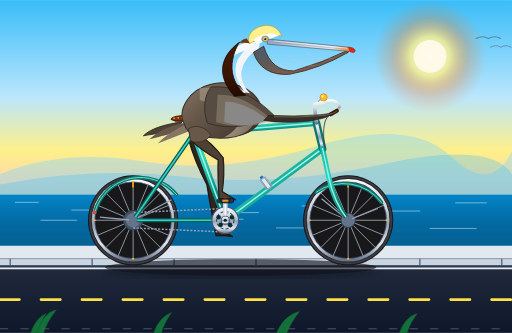
t = 0.00 s
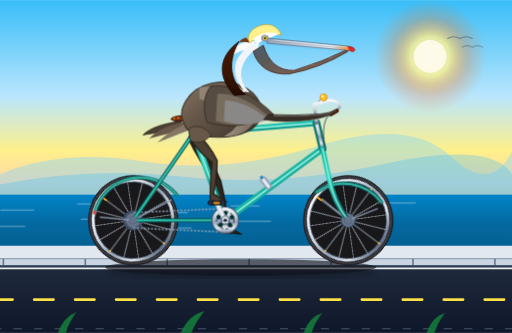
t = 1.67 s
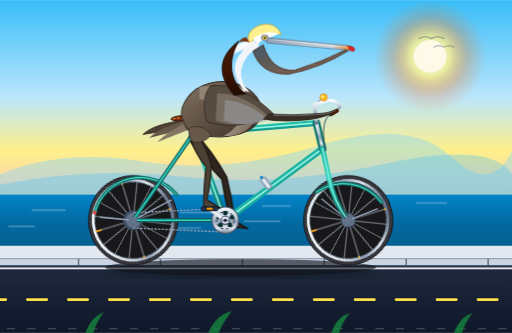
t = 3.33 s
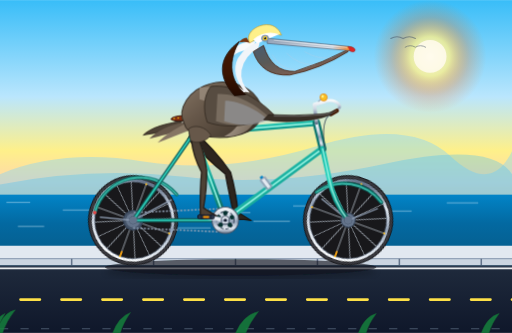
t = 5.00 s
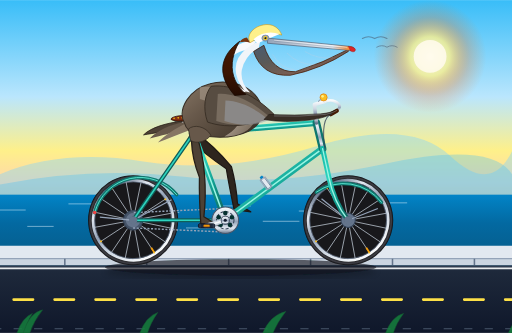
t = 6.67 s
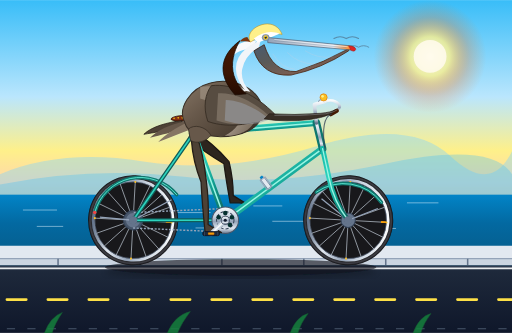
t = 8.33 s

The animated SVG that drew these frames (rendered in a browser with its animation timeline set to each time). Animation: 17 SMIL elements (animate=5,animateTransform=12); frames cover the first 8.33 s, repeats indefinitely.

<svg xmlns="http://www.w3.org/2000/svg" viewBox="0 0 1000 650" width="100%" height="100%">
  <defs>
    <!-- Sky & Atmosphere Gradients -->
    <linearGradient id="skyGrad" x1="0%" y1="0%" x2="0%" y2="100%">
      <stop offset="0%" stop-color="#38bdf8" />
      <stop offset="45%" stop-color="#bae6fd" />
      <stop offset="70%" stop-color="#fef08a" />
      <stop offset="85%" stop-color="#fed7aa" />
      <stop offset="100%" stop-color="#fdba74" />
    </linearGradient>

    <radialGradient id="sunGlow" cx="50%" cy="50%" r="50%">
      <stop offset="0%" stop-color="#ffffff" stop-opacity="1" />
      <stop offset="35%" stop-color="#fef08a" stop-opacity="0.8" />
      <stop offset="70%" stop-color="#f97316" stop-opacity="0.25" />
      <stop offset="100%" stop-color="#f97316" stop-opacity="0" />
    </radialGradient>

    <!-- Ocean Gradient -->
    <linearGradient id="oceanGrad" x1="0%" y1="0%" x2="0%" y2="100%">
      <stop offset="0%" stop-color="#0284c7" />
      <stop offset="40%" stop-color="#0369a1" />
      <stop offset="100%" stop-color="#075985" />
    </linearGradient>

    <!-- Road & Ground Gradients -->
    <linearGradient id="roadGrad" x1="0%" y1="0%" x2="0%" y2="100%">
      <stop offset="0%" stop-color="#334155" />
      <stop offset="8%" stop-color="#1e293b" />
      <stop offset="100%" stop-color="#0f172a" />
    </linearGradient>

    <!-- Bicycle Metallic Teal Frame Gradient -->
    <linearGradient id="frameGrad" x1="0%" y1="0%" x2="100%" y2="100%">
      <stop offset="0%" stop-color="#14b8a6" />
      <stop offset="30%" stop-color="#2dd4bf" />
      <stop offset="65%" stop-color="#0d9488" />
      <stop offset="100%" stop-color="#115e59" />
    </linearGradient>

    <!-- Chrome / Polished Metal Gradient -->
    <linearGradient id="chromeGrad" x1="0%" y1="0%" x2="0%" y2="100%">
      <stop offset="0%" stop-color="#f8fafc" />
      <stop offset="35%" stop-color="#cbd5e1" />
      <stop offset="55%" stop-color="#94a3b8" />
      <stop offset="80%" stop-color="#e2e8f0" />
      <stop offset="100%" stop-color="#64748b" />
    </linearGradient>

    <!-- Rubber Tire Gradient -->
    <radialGradient id="tireGrad" cx="50%" cy="50%" r="50%">
      <stop offset="82%" stop-color="#18181b" />
      <stop offset="92%" stop-color="#27272a" />
      <stop offset="96%" stop-color="#3f3f46" />
      <stop offset="100%" stop-color="#09090b" />
    </radialGradient>

    <!-- Leather Saddle Gradient -->
    <linearGradient id="leatherGrad" x1="0%" y1="0%" x2="100%" y2="50%">
      <stop offset="0%" stop-color="#9a3412" />
      <stop offset="45%" stop-color="#7c2d12" />
      <stop offset="85%" stop-color="#431407" />
    </linearGradient>

    <!-- Pelican Plumage & Anatomy Gradients -->
    <linearGradient id="pelicanBodyGrad" x1="0%" y1="0%" x2="100%" y2="80%">
      <stop offset="0%" stop-color="#857564" />
      <stop offset="40%" stop-color="#67584a" />
      <stop offset="80%" stop-color="#4d4135" />
      <stop offset="100%" stop-color="#382e25" />
    </linearGradient>

    <linearGradient id="pelicanBreastGrad" x1="0%" y1="0%" x2="100%" y2="100%">
      <stop offset="0%" stop-color="#d6cec3" />
      <stop offset="45%" stop-color="#a89b8c" />
      <stop offset="100%" stop-color="#6e6153" />
    </linearGradient>

    <linearGradient id="pelicanNeckChestnut" x1="0%" y1="0%" x2="0%" y2="100%">
      <stop offset="0%" stop-color="#451a03" />
      <stop offset="60%" stop-color="#3b1502" />
      <stop offset="100%" stop-color="#230b01" />
    </linearGradient>

    <linearGradient id="pelicanBillGrad" x1="0%" y1="0%" x2="100%" y2="0%">
      <stop offset="0%" stop-color="#94a3b8" />
      <stop offset="45%" stop-color="#cbd5e1" />
      <stop offset="75%" stop-color="#e2e8f0" />
      <stop offset="92%" stop-color="#fb923c" />
      <stop offset="100%" stop-color="#ea580c" />
    </linearGradient>

    <linearGradient id="pouchGrad" x1="0%" y1="0%" x2="100%" y2="100%">
      <stop offset="0%" stop-color="#475569" stop-opacity="0.95" />
      <stop offset="35%" stop-color="#57534e" stop-opacity="0.95" />
      <stop offset="70%" stop-color="#785344" stop-opacity="0.92" />
      <stop offset="100%" stop-color="#9a3412" stop-opacity="0.92" />
    </linearGradient>

    <!-- Drop Shadow Filter for realism -->
    <filter id="shadowFilter" x="-10%" y="-10%" width="120%" height="130%">
      <feGaussianBlur in="SourceAlpha" stdDeviation="6" />
      <feColorMatrix type="matrix" values="0 0 0 0 0   0 0 0 0 0   0 0 0 0 0  0 0 0 0.35 0" />
      <feOffset dx="0" dy="8" />
      <feBlend in="SourceGraphic" in2="blurOut" mode="normal" />
    </filter>
  </defs>

  <style>
    <![CDATA[
      /* Pure inline SVG CSS declarations */
      .bg-wave { stroke: #e0f2fe; stroke-width: 1.5; stroke-linecap: round; opacity: 0.65; }
      .spoke-line { stroke: #cbd5e1; stroke-width: 1.5; stroke-linecap: round; opacity: 0.85; }
      .chain-link { stroke: #94a3b8; stroke-width: 2.8; stroke-dasharray: 4, 3; }
      .road-stripe { stroke: #fde047; stroke-width: 5; stroke-dasharray: 38, 42; stroke-linecap: round; }
    ]]>
  </style>

  <!-- ========================================== -->
  <!-- 1. BACKGROUND SCENERY (CALIFORNIA COAST)   -->
  <!-- ========================================== -->
  <!-- Sky -->
  <rect x="0" y="0" width="1000" height="420" fill="url(#skyGrad)" />

  <!-- Warm Morning Sun -->
  <circle cx="840" cy="110" r="110" fill="url(#sunGlow)" />
  <circle cx="840" cy="110" r="32" fill="#fffbeb" opacity="0.9" />

  <!-- Distant Coastal Mountain Silhouette (Big Sur / Santa Lucia range) -->
  <path d="M 0,340 Q 120,290 280,315 T 620,285 T 880,305 T 1000,295 L 1000,420 L 0,420 Z" fill="#7dd3fc" opacity="0.4" />
  <path d="M 0,360 Q 180,325 360,345 T 750,320 T 1000,340 L 1000,420 L 0,420 Z" fill="#38bdf8" opacity="0.3" />

  <!-- Pacific Ocean Water -->
  <rect x="0" y="380" width="1000" height="140" fill="url(#oceanGrad)" />

  <!-- Parallax Ocean Shimmer Wavelets -->
  <g class="bg-wave">
    <path d="M 30,395 h 45 M 140,410 h 65 M 290,398 h 50 M 430,415 h 75 M 590,402 h 55 M 740,412 h 80 M 890,396 h 60">
      <animateTransform attributeName="transform" type="translate" from="0,0" to="-200,0" dur="2.4s" repeatCount="indefinite" />
    </path>
    <path d="M 80,430 h 70 M 230,442 h 50 M 390,428 h 85 M 540,445 h 65 M 690,432 h 70 M 840,446 h 90">
      <animateTransform attributeName="transform" type="translate" from="0,0" to="-250,0" dur="1.8s" repeatCount="indefinite" />
    </path>
  </g>

  <!-- Distant Pelican Flying in Formation -->
  <g opacity="0.55">
    <animateTransform attributeName="transform" type="translate" from="180, 0" to="-320, 0" dur="15s" repeatCount="indefinite" />
    <path d="M 750,75 Q 762,68 774,75 Q 786,68 798,75" fill="none" stroke="#475569" stroke-width="2.2" stroke-linecap="round" />
    <path d="M 778,92 Q 788,86 798,92 Q 808,86 818,92" fill="none" stroke="#475569" stroke-width="1.8" stroke-linecap="round" />
  </g>

  <!-- Coastal Bluff & Road Shoulder -->
  <polygon points="0,480 1000,480 1000,518 0,518" fill="#e2e8f0" />
  <polygon points="0,505 1000,505 1000,518 0,518" fill="#cbd5e1" />

  <!-- Animated Guardrail / Verge Markers -->
  <g>
    <animateTransform attributeName="transform" type="translate" from="0,0" to="-160,0" dur="0.8s" repeatCount="indefinite" />
    <path d="M 0,505 L 1200,505" stroke="#94a3b8" stroke-width="2.5" />
    <path d="M 20,505 v 13 M 180,505 v 13 M 340,505 v 13 M 500,505 v 13 M 660,505 v 13 M 820,505 v 13 M 980,505 v 13 M 1140,505 v 13" stroke="#64748b" stroke-width="3" />
  </g>

  <!-- Coastal Highway Pavement -->
  <rect x="0" y="518" width="1000" height="132" fill="url(#roadGrad)" />

  <!-- Fast Moving Animated Highway Centerline -->
  <line x1="0" y1="585" x2="1200" y2="585" class="road-stripe">
    <animate attributeName="stroke-dashoffset" from="0" to="80" dur="0.4s" repeatCount="indefinite" />
  </line>

  <!-- Road Shoulder White Solid Fogline with Dash Animation for Speed Texture -->
  <line x1="0" y1="524" x2="1000" y2="524" stroke="#ffffff" stroke-width="3" opacity="0.9" />
  <line x1="0" y1="642" x2="1200" y2="642" stroke="#475569" stroke-width="2" stroke-dasharray="16, 24">
    <animate attributeName="stroke-dashoffset" from="0" to="40" dur="0.2s" repeatCount="indefinite" />
  </line>

  <!-- Bicycle & Rider Drop Shadow on Road -->
  <ellipse cx="470" cy="522" rx="265" ry="16" fill="#090d16" opacity="0.6" filter="url(#shadowFilter)" />

  <!-- ======================================================== -->
  <!-- 2. FAR-SIDE PEDAL, CRANK & PELICAN LEG (180° OPPOSITE)    -->
  <!-- ======================================================== -->
  <!-- Far Crank Assembly revolving around BB (440, 430) -->
  <g>
    <animateTransform attributeName="transform" type="rotate" from="180 440 430" to="540 440 430" dur="1.8s" repeatCount="indefinite" />
    <!-- Far Crank Arm -->
    <line x1="440" y1="430" x2="440" y2="468" stroke="#475569" stroke-width="7" stroke-linecap="round" />
    <circle cx="440" cy="468" r="4.5" fill="#334155" />
    <!-- Far Pedal Platform (counter-rotates to stay level) -->
    <g>
      <animateTransform attributeName="transform" type="rotate" from="-180 440 468" to="-540 440 468" dur="1.8s" repeatCount="indefinite" />
      <rect x="424" y="464" width="32" height="7.5" rx="3" fill="#1e293b" stroke="#0f172a" stroke-width="1.2" />
      <rect x="435" y="466" width="10" height="3.5" rx="1" fill="#d97706" />
    </g>
  </g>

  <!-- Far-Side Leg: In 180° Counterphase (Step 8 offset) in Shadow Tone -->
  <path id="far-pelican-leg" fill="#2d251e" stroke="#1c1713" stroke-width="2.5" stroke-linejoin="round">
    <animate attributeName="d" dur="1.8s" repeatCount="indefinite"
      calcMode="linear"
      keyTimes="0; 0.0625; 0.125; 0.1875; 0.25; 0.3125; 0.375; 0.4375; 0.5; 0.5625; 0.625; 0.6875; 0.75; 0.8125; 0.875; 0.9375; 1"
      values="
        M 376,254 Q 401,301 414,356 Q 425,401 428,446 L 454,462 L 440,460 L 422,460 Q 411,403 404,360 Q 380,315 368,271 Z;
        M 376,254 Q 396,300 404,354 Q 412,398 413,443 L 439,459 L 425,457 L 407,457 Q 398,400 394,358 Q 375,314 368,271 Z;
        M 376,254 Q 392,297 397,348 Q 403,391 401,435 L 427,451 L 413,449 L 395,449 Q 389,393 387,352 Q 371,311 368,271 Z;
        M 376,254 Q 390,293 393,340 Q 397,381 393,423 L 419,439 L 405,437 L 387,437 Q 383,383 383,344 Q 369,307 368,271 Z;
        M 376,254 Q 391,289 395,332 Q 396,370 390,408 L 416,424 L 402,422 L 384,422 Q 382,372 385,336 Q 370,303 368,271 Z;
        M 376,254 Q 394,284 401,323 Q 401,358 393,394 L 419,410 L 405,408 L 387,408 Q 387,360 391,327 Q 373,299 368,271 Z;
        M 376,254 Q 399,280 410,315 Q 409,348 401,381 L 427,397 L 413,395 L 395,395 Q 395,350 400,319 Q 378,295 368,271 Z;
        M 376,254 Q 404,277 420,308 Q 420,340 413,373 L 439,389 L 425,387 L 407,387 Q 406,342 410,312 Q 383,291 368,271 Z;
        M 376,254 Q 409,275 430,304 Q 433,337 428,370 L 454,386 L 440,384 L 422,384 Q 419,339 420,308 Q 388,289 368,271 Z;
        M 376,254 Q 413,277 439,308 Q 445,340 443,373 L 469,389 L 455,387 L 437,387 Q 431,342 429,312 Q 392,291 368,271 Z;
        M 376,254 Q 417,280 447,315 Q 455,348 455,381 L 481,397 L 467,395 L 449,395 Q 441,350 437,319 Q 396,295 368,271 Z;
        M 376,254 Q 420,284 452,323 Q 461,358 463,394 L 489,410 L 475,408 L 457,408 Q 447,360 442,327 Q 399,299 368,271 Z;
        M 376,254 Q 420,289 452,332 Q 463,370 466,408 L 492,424 L 478,422 L 460,422 Q 449,372 442,336 Q 399,303 368,271 Z;
        M 376,254 Q 418,293 448,341 Q 459,382 463,423 L 489,439 L 475,437 L 457,437 Q 445,384 438,345 Q 397,308 368,271 Z;
        M 376,254 Q 414,297 440,349 Q 451,392 455,435 L 481,451 L 467,449 L 449,449 Q 437,394 430,353 Q 393,312 368,271 Z;
        M 376,254 Q 408,300 429,354 Q 440,398 443,443 L 469,459 L 455,457 L 437,457 Q 426,400 419,358 Q 387,314 368,271 Z;
        M 376,254 Q 401,301 414,356 Q 425,401 428,446 L 454,462 L 440,460 L 422,460 Q 411,403 404,360 Q 380,315 368,271 Z
      " />
  </path>


  <!-- ======================================================== -->
  <!-- 3. REAR WHEEL (SPINNING CONTINUOUSLY AROUND AXLE 260,430)-->
  <!-- ======================================================== -->
  <g id="rear-wheel-group">
    <!-- Smooth continuous 360° rotation around rear axle center (260, 430) -->
    <animateTransform attributeName="transform" type="rotate" from="0 260 430" to="360 260 430" dur="0.9s" repeatCount="indefinite" />

    <!-- Tire Outer & Tread -->
    <circle cx="260" cy="430" r="88" fill="url(#tireGrad)" />
    <circle cx="260" cy="430" r="80" fill="none" stroke="#27272a" stroke-width="3" />

    <!-- Metallic Double-Wall Rim -->
    <circle cx="260" cy="430" r="78" fill="none" stroke="url(#chromeGrad)" stroke-width="5.5" />
    <circle cx="260" cy="430" r="75" fill="none" stroke="#64748b" stroke-width="1.2" />

    <!-- 16 Radial Cross-Laced Spokes -->
    <g class="spoke-line">
      <!-- 0° & 180° -->
      <line x1="260" y1="355" x2="260" y2="505" />
      <!-- 90° & 270° -->
      <line x1="185" y1="430" x2="335" y2="430" />
      <!-- 45° & 225° -->
      <line x1="207" y1="377" x2="313" y2="483" />
      <!-- 135° & 315° -->
      <line x1="207" y1="483" x2="313" y2="377" />
      <!-- 22.5° & 202.5° -->
      <line x1="191" y1="401" x2="329" y2="459" />
      <!-- 67.5° & 247.5° -->
      <line x1="231" y1="361" x2="289" y2="499" />
      <!-- 112.5° & 292.5° -->
      <line x1="289" y1="361" x2="231" y2="499" />
      <!-- 157.5° & 337.5° -->
      <line x1="329" y1="401" x2="191" y2="459" />
    </g>

    <!-- Spoke Nipples at Rim -->
    <circle cx="260" cy="355" r="2" fill="#fbbf24" />
    <circle cx="335" cy="430" r="2" fill="#fbbf24" />
    <circle cx="260" cy="505" r="2" fill="#fbbf24" />
    <circle cx="185" cy="430" r="2" fill="#fbbf24" />

    <!-- Rear Cog / Cassette & Spindle -->
    <circle cx="260" cy="430" r="19" fill="#475569" stroke="#334155" stroke-width="2" />
    <circle cx="260" cy="430" r="14" fill="#64748b" />
    <circle cx="260" cy="430" r="7" fill="#0f172a" />
    <!-- Valve Stem -->
    <rect x="258" y="356" width="3.5" height="10" rx="1" fill="#f59e0b" />
  </g>


  <!-- ======================================================== -->
  <!-- 4. FRONT WHEEL (SPINNING CONTINUOUSLY AROUND AXLE 680,430)-->
  <!-- ======================================================== -->
  <g id="front-wheel-group">
    <!-- Smooth continuous 360° rotation around front axle center (680, 430) -->
    <animateTransform attributeName="transform" type="rotate" from="0 680 430" to="360 680 430" dur="0.9s" repeatCount="indefinite" />

    <!-- Tire Outer & Tread -->
    <circle cx="680" cy="430" r="88" fill="url(#tireGrad)" />
    <circle cx="680" cy="430" r="80" fill="none" stroke="#27272a" stroke-width="3" />

    <!-- Metallic Double-Wall Rim -->
    <circle cx="680" cy="430" r="78" fill="none" stroke="url(#chromeGrad)" stroke-width="5.5" />
    <circle cx="680" cy="430" r="75" fill="none" stroke="#64748b" stroke-width="1.2" />

    <!-- 16 Radial Cross-Laced Spokes -->
    <g class="spoke-line">
      <!-- 0° & 180° -->
      <line x1="680" y1="355" x2="680" y2="505" />
      <!-- 90° & 270° -->
      <line x1="605" y1="430" x2="755" y2="430" />
      <!-- 45° & 225° -->
      <line x1="627" y1="377" x2="733" y2="483" />
      <!-- 135° & 315° -->
      <line x1="627" y1="483" x2="733" y2="377" />
      <!-- 22.5° & 202.5° -->
      <line x1="611" y1="401" x2="749" y2="459" />
      <!-- 67.5° & 247.5° -->
      <line x1="651" y1="361" x2="709" y2="499" />
      <!-- 112.5° & 292.5° -->
      <line x1="709" y1="361" x2="651" y2="499" />
      <!-- 157.5° & 337.5° -->
      <line x1="749" y1="401" x2="611" y2="459" />
    </g>

    <!-- Spoke Nipples at Rim -->
    <circle cx="680" cy="355" r="2" fill="#fbbf24" />
    <circle cx="755" cy="430" r="2" fill="#fbbf24" />
    <circle cx="680" cy="505" r="2" fill="#fbbf24" />
    <circle cx="605" cy="430" r="2" fill="#fbbf24" />

    <!-- Front Large Hub & Axle Nut -->
    <circle cx="680" cy="430" r="14" fill="#64748b" stroke="#334155" stroke-width="2" />
    <circle cx="680" cy="430" r="7" fill="#0f172a" />
    <!-- Valve Stem -->
    <rect x="678" y="356" width="3.5" height="10" rx="1" fill="#f59e0b" />
  </g>


  <!-- ======================================================== -->
  <!-- 5. BICYCLE FRAME, FORK, CHAIN & FENDERS                  -->
  <!-- ======================================================== -->
  <!-- Vintage Metal Fenders (Mudguards) -->
  <path d="M 185,415 A 92 92 0 0 1 345,380" fill="none" stroke="#0f766e" stroke-width="7" stroke-linecap="round" />
  <path d="M 185,415 A 92 92 0 0 1 345,380" fill="none" stroke="#5eead4" stroke-width="1.8" stroke-linecap="round" />
  <!-- Rear Fender Stays -->
  <line x1="260" y1="430" x2="195" y2="424" stroke="#94a3b8" stroke-width="2.5" />
  <line x1="260" y1="430" x2="335" y2="390" stroke="#94a3b8" stroke-width="2.5" />
  <circle cx="185" cy="415" r="3.5" fill="#ef4444" /> <!-- Red rear safety reflector -->

  <!-- Front Fender & Stays -->
  <path d="M 618,375 A 92 92 0 0 1 745,395" fill="none" stroke="#0f766e" stroke-width="7" stroke-linecap="round" />
  <path d="M 618,375 A 92 92 0 0 1 745,395" fill="none" stroke="#5eead4" stroke-width="1.8" stroke-linecap="round" />
  <line x1="680" y1="430" x2="628" y2="388" stroke="#94a3b8" stroke-width="2.5" />
  <line x1="680" y1="430" x2="738" y2="407" stroke="#94a3b8" stroke-width="2.5" />

  <!-- Drivetrain: Bicycle Chain Top & Bottom Runs -->
  <line x1="440" y1="407" x2="260" y2="415" class="chain-link" />
  <line x1="260" y1="445" x2="440" y2="453" class="chain-link" />

  <!-- Classic Bicycle Diamond Frame Tubes -->
  <g id="bicycle-frame">
    <!-- Chainstays: Rear Dropout (260, 430) -> Bottom Bracket (440, 430) -->
    <line x1="260" y1="430" x2="440" y2="430" stroke="#115e59" stroke-width="8" stroke-linecap="round" />
    <line x1="260" y1="430" x2="440" y2="430" stroke="#2dd4bf" stroke-width="3" stroke-linecap="round" />

    <!-- Seatstays: Rear Dropout (260, 430) -> Seat Cluster (378, 260) -->
    <line x1="260" y1="430" x2="378" y2="260" stroke="#115e59" stroke-width="8" stroke-linecap="round" />
    <line x1="260" y1="430" x2="378" y2="260" stroke="#2dd4bf" stroke-width="3" stroke-linecap="round" />

    <!-- Seat Tube: Bottom Bracket (440, 430) -> Seat Cluster (378, 260) -->
    <line x1="440" y1="430" x2="378" y2="260" stroke="url(#frameGrad)" stroke-width="12" stroke-linecap="round" />
    <line x1="440" y1="430" x2="378" y2="260" stroke="#99f6e4" stroke-width="3" stroke-linecap="round" />

    <!-- Down Tube: Head Tube Base (630, 290) -> Bottom Bracket (440, 430) -->
    <line x1="630" y1="290" x2="440" y2="430" stroke="url(#frameGrad)" stroke-width="13" stroke-linecap="round" />
    <line x1="630" y1="290" x2="440" y2="430" stroke="#99f6e4" stroke-width="3" stroke-linecap="round" />

    <!-- Top Tube: Seat Cluster (378, 260) -> Head Tube Top (618, 240) -->
    <line x1="378" y1="260" x2="618" y2="240" stroke="url(#frameGrad)" stroke-width="12" stroke-linecap="round" />
    <line x1="378" y1="260" x2="618" y2="240" stroke="#99f6e4" stroke-width="3" stroke-linecap="round" />

    <!-- Head Tube: (618, 240) to (630, 290) -->
    <line x1="618" y1="240" x2="630" y2="290" stroke="#0f766e" stroke-width="15" stroke-linecap="round" />
    <line x1="618" y1="240" x2="630" y2="290" stroke="url(#chromeGrad)" stroke-width="6" stroke-linecap="round" />

    <!-- Front Curved Curved Fork: Head Tube Base (630, 290) -> Front Dropout (680, 430) -->
    <path d="M 630,290 L 642,345 Q 652,395 680,430" fill="none" stroke="url(#frameGrad)" stroke-width="10" stroke-linecap="round" />
    <path d="M 630,290 L 642,345 Q 652,395 680,430" fill="none" stroke="#99f6e4" stroke-width="2.5" stroke-linecap="round" />

    <!-- Frame Lugs & Bottom Bracket Shell -->
    <circle cx="440" cy="430" r="14" fill="#0f766e" stroke="#042f2e" stroke-width="2" />
    <circle cx="378" cy="260" r="9" fill="#0f766e" />
    <circle cx="260" cy="430" r="8" fill="#64748b" />
    <circle cx="680" cy="430" r="8" fill="#64748b" />

    <!-- Water Bottle Cage & Bottle on Down Tube -->
    <g transform="translate(525, 365) rotate(-37)">
      <rect x="-4" y="-22" width="8" height="26" rx="2" fill="#e2e8f0" stroke="#64748b" stroke-width="1.2" />
      <rect x="-3" y="-26" width="6" height="5" rx="1" fill="#0284c7" />
      <path d="M -6,-20 h 12 v 22 h -12 Z" fill="none" stroke="#94a3b8" stroke-width="1.8" />
    </g>
  </g>

  <!-- Large Front Chainring at BB (440, 430) -->
  <circle cx="440" cy="430" r="26" fill="url(#chromeGrad)" stroke="#475569" stroke-width="2" />
  <circle cx="440" cy="430" r="17" fill="none" stroke="#334155" stroke-width="2" stroke-dasharray="6, 4" />
  <!-- 5 Vintage Circular Lightening Cutouts -->
  <circle cx="440" cy="416" r="4.5" fill="#042f2e" />
  <circle cx="453" cy="424" r="4.5" fill="#042f2e" />
  <circle cx="449" cy="439" r="4.5" fill="#042f2e" />
  <circle cx="431" cy="439" r="4.5" fill="#042f2e" />
  <circle cx="427" cy="424" r="4.5" fill="#042f2e" />
  <circle cx="440" cy="430" r="8" fill="#1e293b" />

  <!-- Seatpost & Vintage Sprung Leather Saddle -->
  <g id="saddle-group">
    <!-- Chrome Seatpost extending from Seat Cluster -->
    <line x1="378" y1="260" x2="368" y2="235" stroke="url(#chromeGrad)" stroke-width="7" stroke-linecap="round" />
    <!-- Twin Chrome Cushion Springs -->
    <circle cx="348" cy="235" r="5" fill="none" stroke="#cbd5e1" stroke-width="2.5" />
    <circle cx="355" cy="235" r="5" fill="none" stroke="#cbd5e1" stroke-width="2.5" />
    <!-- Saddle Base Rail -->
    <path d="M 342,236 L 388,233" stroke="#475569" stroke-width="3" stroke-linecap="round" />
    <!-- Contoured Leather Saddle -->
    <path d="M 334,233 C 334,228 350,224 372,226 C 392,228 402,233 402,236 C 402,239 390,239 380,237 C 362,235 344,239 334,233 Z" fill="url(#leatherGrad)" stroke="#270a03" stroke-width="1.5" />
    <!-- Brass Saddle Rivets -->
    <circle cx="340" cy="231" r="1.5" fill="#facc15" />
    <circle cx="348" cy="230" r="1.5" fill="#facc15" />
    <circle cx="356" cy="230" r="1.5" fill="#facc15" />
  </g>

  <!-- Quill Stem, Swept Cruiser Handlebars & Brass Bell -->
  <g id="cockpit-group">
    <!-- Quill Stem from Head Tube -->
    <path d="M 618,240 L 614,204 L 634,198" fill="none" stroke="url(#chromeGrad)" stroke-width="7" stroke-linecap="round" stroke-linejoin="round" />
    <!-- Swept Cruiser Handlebar Curve -->
    <path d="M 634,198 Q 652,192 662,204 Q 668,212 648,222" fill="none" stroke="url(#chromeGrad)" stroke-width="5.5" stroke-linecap="round" />
    <!-- Cushioned Handlebar Grip -->
    <path d="M 658,216 L 646,223" stroke="#451a03" stroke-width="8" stroke-linecap="round" />
    <!-- Shiny Brass Bicycle Bell -->
    <circle cx="632" cy="190" r="7" fill="#fbbf24" stroke="#d97706" stroke-width="1.2" />
    <circle cx="630" cy="188" r="2.5" fill="#fef08a" />
    <line x1="626" y1="194" x2="622" y2="198" stroke="#94a3b8" stroke-width="2" stroke-linecap="round" />
    <!-- Front Brake Cable Loop -->
    <path d="M 648,222 Q 625,230 635,295" fill="none" stroke="#334155" stroke-width="2" opacity="0.8" />
  </g>


  <!-- ======================================================== -->
  <!-- 6. THE CALIFORNIA BROWN PELICAN RIDER                    -->
  <!-- ======================================================== -->
  <!-- Subtle natural pedaling bob of pelican body/head (twice per crank rev) -->
  <g id="pelican-rider">
    <animateTransform attributeName="transform" type="translate"
      values="0,0; 1,-3; 0,-1; -1,-3; 0,0"
      keyTimes="0; 0.25; 0.5; 0.75; 1"
      dur="0.9s" repeatCount="indefinite" />

    <!-- Tail Feathers Extending Backwards over Rear Wheel -->
    <g id="pelican-tail">
      <path d="M 355,238 C 325,242 295,250 280,265 C 298,262 325,258 350,250 Z" fill="#4d4135" stroke="#261e17" stroke-width="1.5" />
      <path d="M 360,240 C 330,246 308,256 292,272 C 312,267 338,261 362,252 Z" fill="#67584a" />
      <path d="M 365,242 C 342,252 322,266 308,280 C 328,272 350,264 372,255 Z" fill="#857564" />
    </g>

    <!-- Full Torso / Breast of the Seated Pelican -->
    <path d="M 360,242 C 345,215 370,175 410,165 C 445,155 485,168 502,192 C 518,214 515,242 485,258 C 455,272 418,272 385,264 C 368,260 362,250 360,242 Z"
      fill="url(#pelicanBodyGrad)" stroke="#382e25" stroke-width="2" />

    <!-- Silvery Scapular Feathers on Back -->
    <path d="M 390,172 C 420,168 452,176 470,195 C 450,205 420,205 390,195 Z" fill="#a89b8c" opacity="0.6" />

    <!-- Pale Sandy Breast & Flank -->
    <path d="M 445,170 C 475,182 505,206 498,236 C 490,258 465,268 438,268 C 472,250 482,220 460,192 C 452,182 445,176 445,170 Z"
      fill="url(#pelicanBreastGrad)" opacity="0.95" />

    <!-- Folded Near Wing Resting on Flank & Steering to Grip -->
    <g id="pelican-wing">
      <!-- Main Upper Wing Bow -->
      <path d="M 412,170 C 455,165 500,190 535,225 C 500,245 448,255 405,240 C 395,212 400,185 412,170 Z"
        fill="#574c41" stroke="#382e25" stroke-width="1.8" />

      <!-- Layered Slate/Silver Secondary Wing Coverts -->
      <path d="M 425,185 C 460,182 500,205 528,232 C 495,246 455,250 422,238 Z" fill="#786c5f" />
      <path d="M 440,198 C 470,198 505,218 525,236 C 498,248 468,248 438,238 Z" fill="#9ca3af" opacity="0.5" />

      <!-- Primary Flight Feathers Extending to Grip the Handlebars! -->
      <path d="M 525,225 Q 575,228 625,224 Q 646,222 654,217 C 650,224 635,232 605,236 Q 555,242 515,235 Z"
        fill="#382e25" stroke="#1f1813" stroke-width="1.2" />
      <path d="M 535,228 Q 585,230 635,225 Q 652,222 658,217" fill="none" stroke="#cbd5e1" stroke-width="1" opacity="0.6" />
    </g>

    <!-- Elegant S-Curved Neck of the Pelican -->
    <!-- White Lateral Neck Stripe (Foreground underlayer) -->
    <path d="M 470,185 Q 430,140 450,105 Q 465,80 500,82 L 490,98 Q 455,100 445,125 Q 438,155 480,180 Z" fill="#f8fafc" />

    <!-- Rich Velvety Dark Chestnut Hindneck (California Brown Pelican mark) -->
    <path d="M 458,188 C 420,145 432,108 468,82 C 460,94 450,118 454,142 C 458,165 472,178 480,186 Z"
      fill="url(#pelicanNeckChestnut)" stroke="#1c0a00" stroke-width="1.5" />

    <!-- Front Throat Feathering -->
    <path d="M 478,180 Q 450,145 465,115 Q 480,90 508,82 L 505,95 Q 478,110 472,138 Q 468,162 488,182 Z" fill="#f1f5f9" />

    <!-- Pelican Head, Crown, Bill & Famous Gular Pouch -->
    <g id="pelican-head-assembly">
      <!-- Tufted White & Straw-Yellow Crown (Breeding Adult Coloration) -->
      <path d="M 488,85 C 480,72 492,54 515,50 C 532,47 545,56 550,70 C 535,66 515,68 500,78 Z" fill="#fef08a" stroke="#ca8a04" stroke-width="1" />
      <path d="M 495,78 C 510,65 528,62 546,68 C 532,74 518,80 502,86 Z" fill="#ffffff" />
      <!-- Subtle Occipital Nape Tufts -->
      <path d="M 482,75 Q 472,76 468,84 Q 480,82 488,85 Z" fill="#78350f" />

      <!-- Massive Expandable Throat Pouch (Gular Pouch) with Lifelike Breathing Flex -->
      <path id="gular-pouch" fill="url(#pouchGrad)" stroke="#451a03" stroke-width="1.5">
        <animate attributeName="d" dur="1.8s" repeatCount="indefinite"
          values="
            M 515,90 Q 530,140 575,138 Q 630,122 682,97 L 680,102 Q 625,134 565,145 Q 510,148 495,102 Z;
            M 515,90 Q 532,145 578,144 Q 632,126 682,97 L 680,102 Q 628,138 568,151 Q 512,154 495,102 Z;
            M 515,90 Q 530,140 575,138 Q 630,122 682,97 L 680,102 Q 625,134 565,145 Q 510,148 495,102 Z
          " />
      </path>

      <!-- Soft Pouch Elastic Skin Ribs / Texture -->
      <g opacity="0.3" stroke="#fecaca" stroke-width="1">
        <path d="M 532,108 Q 548,136 575,138" fill="none" />
        <path d="M 560,105 Q 582,128 615,128" fill="none" />
        <path d="M 595,102 Q 620,118 650,114" fill="none" />
      </g>

      <!-- Long Upper Beak (Culmen): Bone, Horn & Slate with Distinct Hooked Tip -->
      <path d="M 522,76 L 682,92 Q 692,93 692,97 Q 690,102 682,100 L 522,86 Z"
        fill="url(#pelicanBillGrad)" stroke="#475569" stroke-width="1.2" />

      <!-- Curved Nail / Hook at tip of Beak (Distinctive Red-Orange Tip) -->
      <path d="M 680,92 Q 694,94 694,99 Q 692,105 684,101 Q 682,95 680,92 Z" fill="#dc2626" stroke="#991b1b" stroke-width="0.8" />

      <!-- Longitudinal Culmen Lateral Ridge -->
      <line x1="535" y1="80" x2="678" y2="94" stroke="#ffffff" stroke-width="1.2" opacity="0.8" />
      <line x1="535" y1="82" x2="676" y2="96" stroke="#64748b" stroke-width="0.8" opacity="0.7" />

      <!-- Bare Skin Orbital Eye Ring (Slate-Pinkish) -->
      <ellipse cx="518" cy="76" rx="7" ry="6" fill="#94a3b8" stroke="#64748b" stroke-width="1" />
      <!-- Alert Pelican Eye: Straw-Yellow Iris with Dark Pupil & Catchlight -->
      <circle cx="518" cy="76" r="4.2" fill="#facc15" />
      <circle cx="518" cy="76" r="2.2" fill="#0f172a" />
      <circle cx="517" cy="74.5" r="0.9" fill="#ffffff" />
    </g>
  </g>


  <!-- ======================================================== -->
  <!-- 7. NEAR-SIDE PELICAN LEG (INLINE SMIL PEDALING ANIMATION) -->
  <!-- ======================================================== -->
  <!--
    Leg smoothly morphs through 16 mathematically verified keyframes.
    Duration is precisely 1.8s (identical to the crank rotation),
    ensuring continuous and mathematically perfect synchrony with the pedal.
  -->
  <path id="near-pelican-leg" fill="#4d4135" stroke="#261e17" stroke-width="2.5" stroke-linejoin="round">
    <animate attributeName="d" dur="1.8s" repeatCount="indefinite"
      calcMode="linear"
      keyTimes="0; 0.0625; 0.125; 0.1875; 0.25; 0.3125; 0.375; 0.4375; 0.5; 0.5625; 0.625; 0.6875; 0.75; 0.8125; 0.875; 0.9375; 1"
      values="
        M 382,258 Q 415,279 436,308 Q 439,341 434,374 L 460,390 L 446,388 L 428,388 Q 425,343 426,312 Q 394,293 374,275 Z;
        M 382,258 Q 419,281 445,312 Q 451,344 449,377 L 475,393 L 461,391 L 443,391 Q 437,346 435,316 Q 398,295 374,275 Z;
        M 382,258 Q 423,284 453,319 Q 461,352 461,385 L 487,401 L 473,399 L 455,399 Q 447,354 443,323 Q 402,299 374,275 Z;
        M 382,258 Q 426,288 458,327 Q 467,362 469,398 L 495,414 L 481,412 L 463,412 Q 453,364 448,331 Q 405,303 374,275 Z;
        M 382,258 Q 426,293 458,336 Q 469,374 472,412 L 498,428 L 484,426 L 466,426 Q 455,376 448,340 Q 405,307 374,275 Z;
        M 382,258 Q 424,297 454,345 Q 465,386 469,427 L 495,443 L 481,441 L 463,441 Q 451,388 444,349 Q 403,312 374,275 Z;
        M 382,258 Q 420,301 446,353 Q 457,396 461,439 L 487,455 L 473,453 L 455,453 Q 443,398 436,357 Q 399,316 374,275 Z;
        M 382,258 Q 414,304 435,358 Q 446,402 449,447 L 475,463 L 461,461 L 443,461 Q 432,404 425,362 Q 393,318 374,275 Z;
        M 382,258 Q 407,305 420,360 Q 431,405 434,450 L 460,466 L 446,464 L 428,464 Q 417,407 410,364 Q 386,319 374,275 Z;
        M 382,258 Q 402,304 410,358 Q 418,402 419,447 L 445,463 L 431,461 L 413,461 Q 404,404 400,362 Q 381,318 374,275 Z;
        M 382,258 Q 398,301 403,352 Q 409,395 407,439 L 433,455 L 419,453 L 401,453 Q 395,397 393,356 Q 377,315 374,275 Z;
        M 382,258 Q 396,297 399,344 Q 403,385 399,427 L 425,443 L 411,441 L 393,441 Q 389,387 389,348 Q 375,311 374,275 Z;
        M 382,258 Q 397,293 401,336 Q 402,374 396,412 L 422,428 L 408,426 L 390,426 Q 388,376 391,340 Q 376,307 374,275 Z;
        M 382,258 Q 400,288 407,327 Q 407,362 399,398 L 425,414 L 411,412 L 393,412 Q 393,364 397,331 Q 379,303 374,275 Z;
        M 382,258 Q 405,284 416,319 Q 415,352 407,385 L 433,401 L 419,399 L 401,399 Q 401,354 406,323 Q 384,299 374,275 Z;
        M 382,258 Q 410,281 426,312 Q 426,344 419,377 L 445,393 L 431,391 L 413,391 Q 412,346 416,316 Q 389,295 374,275 Z;
        M 382,258 Q 415,279 436,308 Q 439,341 434,374 L 460,390 L 446,388 L 428,388 Q 425,343 426,312 Q 394,293 374,275 Z
      " />
  </path>

  <!-- Feathered Thigh Flap Overlay at Hip -->
  <path d="M 368,252 C 378,242 402,246 412,264 C 402,276 385,282 372,274 Z" fill="#67584a" stroke="#382e25" stroke-width="1.5" />


  <!-- ======================================================== -->
  <!-- 8. NEAR-SIDE CRANK ARM & PEDAL ASSEMBLY                  -->
  <!-- ======================================================== -->
  <!--
    Near Crank Assembly: Revolves smoothly around BB Spindle (440, 430).
    The near pedal at (440, 392) counter-rotates on its spindle so that
    it remains level and horizontal under the pelican's foot throughout the circle.
  -->
  <g id="near-crank-assembly">
    <!-- Smooth continuous 360° clockwise rotation around bottom bracket spindle (440, 430) -->
    <animateTransform attributeName="transform" type="rotate" from="0 440 430" to="360 440 430" dur="1.8s" repeatCount="indefinite" />

    <!-- Polished Alloy Crank Arm -->
    <line x1="440" y1="430" x2="440" y2="392" stroke="#cbd5e1" stroke-width="9" stroke-linecap="round" />
    <line x1="440" y1="430" x2="440" y2="392" stroke="#f8fafc" stroke-width="3" stroke-linecap="round" />
    <circle cx="440" cy="392" r="5" fill="#64748b" />

    <!-- Near Pedal: Counter-rotates to stay level under foot -->
    <g id="near-pedal">
      <animateTransform attributeName="transform" type="rotate" from="0 440 392" to="-360 440 392" dur="1.8s" repeatCount="indefinite" />
      <!-- Pedal Axle & Metal Cage Body -->
      <rect x="424" y="388" width="32" height="8" rx="3" fill="#1e293b" stroke="#0f172a" stroke-width="1.5" />
      <!-- Grip Serrations on Cage -->
      <line x1="427" y1="388" x2="427" y2="396" stroke="#475569" stroke-width="1.2" />
      <line x1="453" y1="388" x2="453" y2="396" stroke="#475569" stroke-width="1.2" />
      <!-- Amber Safety Reflector -->
      <rect x="434" y="390" width="12" height="4" rx="1.2" fill="#f59e0b" stroke="#b45309" stroke-width="0.6" />
    </g>
  </g>

  <!-- Bottom Bracket Chrome Dust Cap -->
  <circle cx="440" cy="430" r="8" fill="url(#chromeGrad)" stroke="#334155" stroke-width="1.5" />
  <circle cx="440" cy="430" r="3" fill="#0f172a" />

  <!-- ======================================================== -->
  <!-- 9. FOREGROUND DETAILS                                    -->
  <!-- ======================================================== -->
  <!-- Animated Coastal Dune Grass in Foreground for Speed Perception -->
  <g fill="#15803d" stroke="#166534" stroke-width="1" opacity="0.85">
    <animateTransform attributeName="transform" type="translate" from="0,0" to="-240,0" dur="0.6s" repeatCount="indefinite" />
    <!-- Grass Tuft 1 -->
    <path d="M 60,650 Q 70,620 90,612 Q 78,630 75,650 Z" />
    <path d="M 72,650 Q 85,610 110,605 Q 92,628 85,650 Z" />
    <!-- Grass Tuft 2 -->
    <path d="M 300,650 Q 312,618 335,610 Q 320,632 315,650 Z" />
    <!-- Grass Tuft 3 -->
    <path d="M 540,650 Q 555,615 585,608 Q 568,630 560,650 Z" />
    <!-- Grass Tuft 4 -->
    <path d="M 780,650 Q 792,618 815,612 Q 800,632 795,650 Z" />
    <!-- Grass Tuft 5 -->
    <path d="M 1020,650 Q 1032,618 1055,612 Q 1040,632 1035,650 Z" />
  </g>
</svg>
